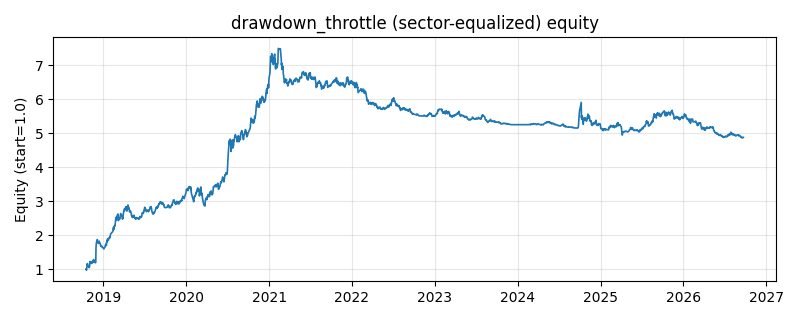

Source data for this figure (header and first rows):
date, equity
2018-10-16, 0.999
2018-10-17, 1.014
2018-10-18, 0.971
2018-10-19, 1.027
2018-10-22, 1.167
2018-10-23, 1.106
2018-10-24, 1.105
2018-10-25, 1.11
2018-10-26, 1.093
2018-10-29, 1.046
2018-10-30, 1.052
2018-10-31, 1.077
2018-11-01, 1.082
2018-11-02, 1.227
2018-11-05, 1.218
2018-11-06, 1.213
2018-11-07, 1.198
2018-11-08, 1.201
2018-11-09, 1.168
2018-11-12, 1.194
2018-11-13, 1.231
2018-11-14, 1.196
2018-11-15, 1.223
2018-11-16, 1.237
2018-11-19, 1.285
2018-11-20, 1.223
2018-11-21, 1.243
2018-11-22, 1.233
2018-11-23, 1.196
2018-11-26, 1.196
2018-11-27, 1.192
2018-11-28, 1.204
2018-11-29, 1.621
2018-11-30, 1.734
2018-12-03, 1.852
2018-12-04, 1.854
2018-12-05, 1.869
2018-12-06, 1.784
2018-12-07, 1.783
2018-12-10, 1.756
2018-12-11, 1.764
2018-12-12, 1.775
2018-12-13, 1.826
2018-12-14, 1.778
2018-12-17, 1.766
2018-12-18, 1.741
2018-12-19, 1.701
2018-12-20, 1.692
2018-12-21, 1.668
2018-12-24, 1.683
2018-12-25, 1.668
2018-12-26, 1.652
2018-12-27, 1.638
2018-12-28, 1.642
2019-01-02, 1.612
2019-01-03, 1.596
2019-01-04, 1.633
2019-01-07, 1.643
2019-01-08, 1.646
2019-01-09, 1.703
... 1,870 more rows
